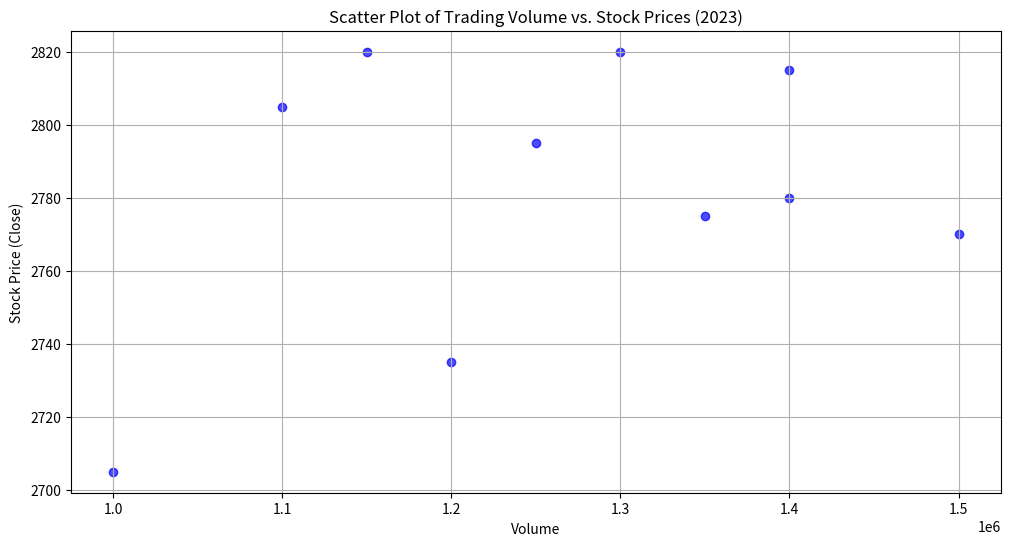

This chart was generated by the following Python code:
import pandas as pd
import matplotlib.pyplot as plt

data = {
    'Date': [
        '2023-01-01', '2023-01-02', '2023-01-03', '2023-01-04', '2023-01-05',
        '2023-01-06', '2023-01-07', '2023-01-08', '2023-01-09', '2023-01-10'
    ],
    'Open': [2700, 2720, 2750, 2765, 2778, 2782, 2790, 2805, 2815, 2820],
    'High': [2710, 2740, 2778, 2780, 2785, 2800, 2810, 2820, 2830, 2840],
    'Low': [2685, 2710, 2748, 2760, 2772, 2778, 2785, 2795, 2805, 2810],
    'Close': [2705, 2735, 2770, 2775, 2780, 2795, 2805, 2820, 2815, 2820],
    'Adj Close': [2690, 2720, 2755, 2760, 2775, 2790, 2800, 2815, 2810, 2825],
    'Volume': [1000000, 1200000, 1500000, 1350000, 1400000, 1250000, 1100000, 1300000, 1400000, 1150000]
}

df = pd.DataFrame(data)
df['Date'] = pd.to_datetime(df['Date'])

plt.figure(figsize=(12, 6))
plt.scatter(df['Volume'], df['Close'], c='blue', marker='o', alpha=0.7)
plt.xlabel('Volume')
plt.ylabel('Stock Price (Close)')
plt.title('Scatter Plot of Trading Volume vs. Stock Prices (2023)')
plt.grid(True)

plt.show()
